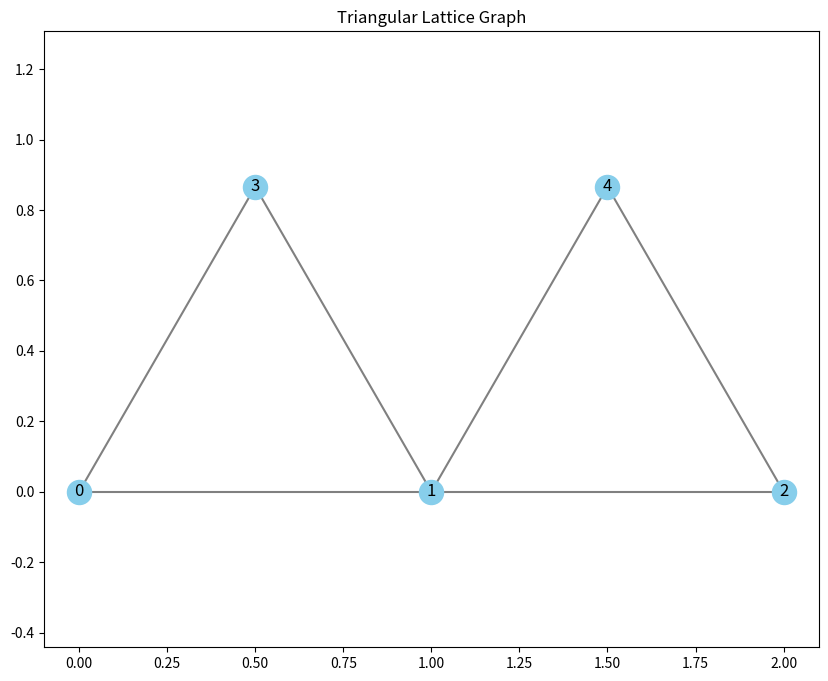

Write Python code to recreate this figure.
import matplotlib.pyplot as plt
import math
import numpy as np

# Your provided classes
class Connection:
    def __init__(self, node1, node2):
        self.node1 = node1
        self.node2 = node2
        self.weight = 1
        self.decay = 100
        self.failed = False


class Node:
    def __init__(self, id, position):
        self.id = id
        self.position = position
        self.count = 0


class Graph:
    def __init__(self):
        self.nodes = {}  # Dictionary of nodes, keyed by ID
        self.connections = []  # List of Connection objects

    def addNode(self, node):
        self.nodes[node.id] = node

    def addConnection(self, connection):
        self.connections.append(connection)

    def visualize(self):
        plt.figure(figsize=(10, 8))

        # Plot nodes
        for node in self.nodes.values():
            x, y = node.position
            plt.scatter(x, y, color="skyblue", s=300, zorder=2)
            plt.text(x, y, f"{node.id}", fontsize=12, ha="center", va="center", zorder=3)

        # Plot connections
        for conn in self.connections:
            x1, y1 = self.nodes[conn.node1].position
            x2, y2 = self.nodes[conn.node2].position
            plt.plot([x1, x2], [y1, y2], color="gray", zorder=1)

        plt.title("Triangular Lattice Graph")
        plt.axis("equal")
        plt.show()


# Create the triangular lattice graph
def createLattice(graph, spacing=1):
    '''
            3       4
          /   \   /   \
         0______1______2
    '''

    node0 = Node(0,(0,0))
    node1 = Node(1, (1, 0))
    node2 = Node(2, (2, 0))
    node3 = Node(3, (0.5, math.sin(math.radians(60))))
    node4 = Node(4, (1.5, math.sin(math.radians(60))))

    graph.addNode(node0)
    graph.addNode(node1)
    graph.addNode(node2)
    graph.addNode(node3)
    graph.addNode(node4)

    # Create connections
    graph.addConnection(Connection(0, 1))
    graph.addConnection(Connection(0, 3))
    graph.addConnection(Connection(1, 2))
    graph.addConnection(Connection(1, 3))
    graph.addConnection(Connection(1, 4))
    graph.addConnection(Connection(2, 4))

    # Node positions
    #bottomPos = (0, 0)  # Bottom node
    #midLeftPos = (-spacing * math.cos(math.radians(60)), spacing * math.sin(math.radians(60)))  # Left middle node
    #midRightPos = (spacing * math.cos(math.radians(60)), spacing * math.sin(math.radians(60)))  # Right middle node
    #topPos = (0, 2 * spacing * math.sin(math.radians(60)))  # Top node

    # Create nodes
    #bottom = Node(0, bottomPos)
    #midLeft = Node(1, midLeftPos)
    #midRight = Node(2, midRightPos)
    #top = Node(3, topPos)

    # Add nodes to graph
    #graph.addNode(bottom)
    #graph.addNode(midLeft)
    #graph.addNode(midRight)
    #graph.addNode(top)

    # Create connections
    #graph.addConnection(Connection(0, 1))  # Bottom to middle-left
    #graph.addConnection(Connection(0, 2))  # Bottom to middle-right
    #graph.addConnection(Connection(1, 3))  # Middle-left to top
    #graph.addConnection(Connection(2, 3))  # Middle-right to top
    #graph.addConnection(Connection(1, 2))  # Across the middle

def createGlobalMatrix(graph):
    # Initialize the global stiffness matrix
    globalMatrix = np.zeros((2 * len(graph.nodes), 2 * len(graph.nodes)), dtype=float)

    # Loop over all edges to compute and add the local stiffness matrices
    for edge in graph.connections:
        deltaX = graph.nodes[edge.node1].position[0] - graph.nodes[edge.node2].position[0]
        deltaY = graph.nodes[edge.node1].position[1] - graph.nodes[edge.node2].position[1]
        length = np.sqrt(deltaX**2 + deltaY**2)
        angle = np.arctan2(deltaY, deltaX)
        c = np.cos(angle)
        s = np.sin(angle)

        # Create the element stiffness matrix
        stiffness = 1 / length
        elementMatrix = stiffness * np.array([
            [ c**2,  c*s, -c**2, -c*s],
            [ c*s,  s**2, -c*s, -s**2],
            [-c**2, -c*s,  c**2,  c*s],
            [-c*s, -s**2,  c*s,  s**2]
        ])

        # Map the local stiffness matrix to the global DOFs
        id1 = edge.node1 * 2
        id2 = edge.node2 * 2

        globalMatrix[id1:id1 + 2, id1:id1 + 2] += elementMatrix[0:2, 0:2]
        globalMatrix[id2:id2 + 2, id1:id1 + 2] += elementMatrix[2:4, 0:2]
        globalMatrix[id1:id1 + 2, id2:id2 + 2] += elementMatrix[0:2, 2:4]
        globalMatrix[id2:id2 + 2, id2:id2 + 2] += elementMatrix[2:4, 2:4]

    globalMatrix = np.delete(globalMatrix, slice(0,6) , axis=0)
    globalMatrix = np.delete(globalMatrix, slice(0,6) , axis=1)
    #globalMatrix = np.delete(globalMatrix, 1, axis=0)
    #globalMatrix = np.delete(globalMatrix, 1, axis=1)

    return globalMatrix

def computeDisplacements(graph):
    globalMatrix = createGlobalMatrix(graph)

    np.set_printoptions(precision=3, suppress=True)
    print(globalMatrix)

    #forces = [0,0,0,0,0,1]
    forces = [0,1,0,1]
    displacements = np.linalg.solve(globalMatrix, forces)
    print(np.linalg.det(globalMatrix))

    displacements = np.insert(displacements, 0, [0,0,0,0,0,0])

    for node in graph.nodes:
        print(f"Node {node}: Displacement (u_x, u_y) = ({displacements[2 * node]:.4f}, {displacements[2 * node + 1]:.4f})")



# Main execution
graph = Graph()
createLattice(graph, spacing=1)
graph.visualize()

computeDisplacements(graph)





